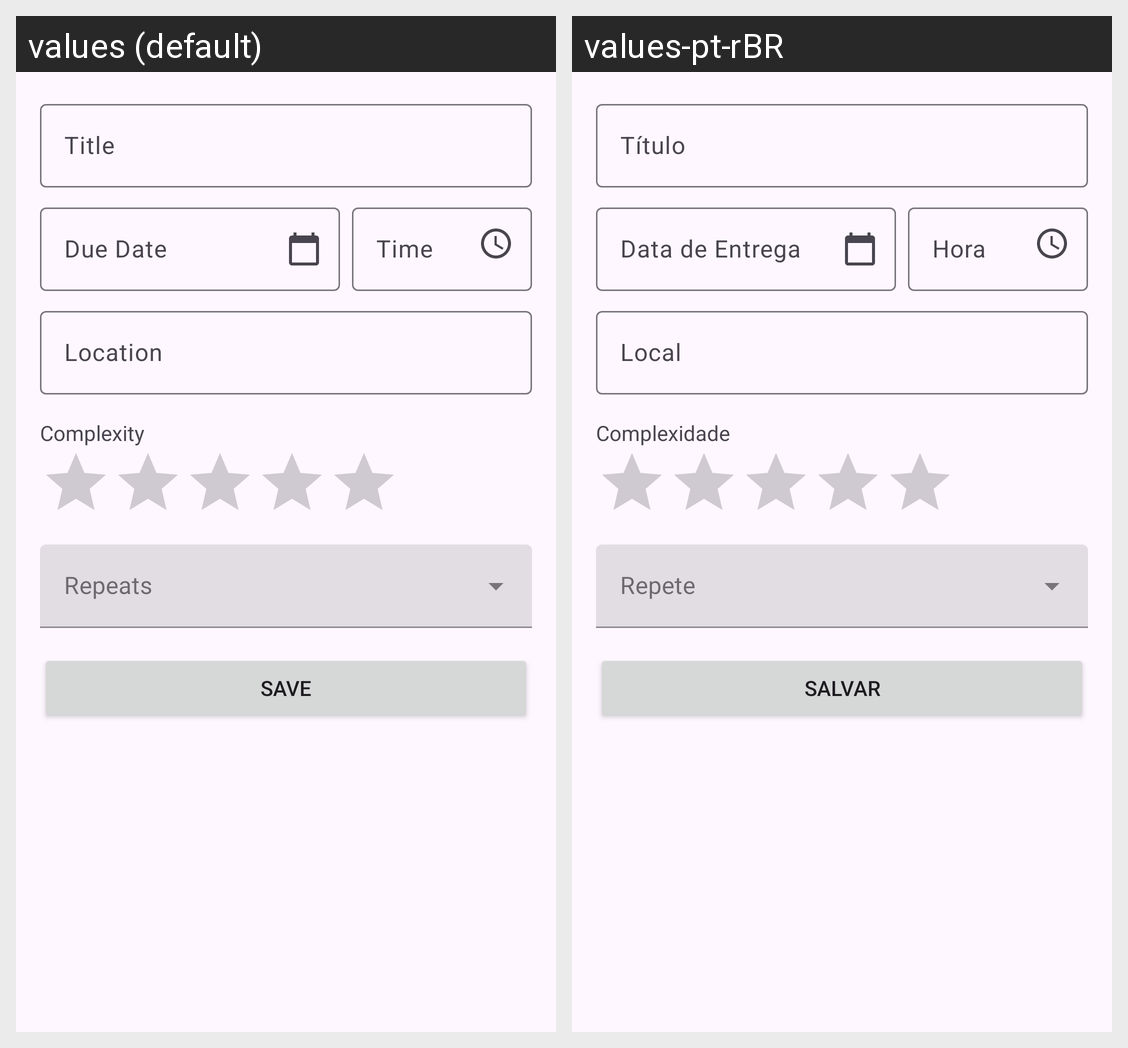

For this localized Android screen grid, give each drawn string resource with its value in every locale shown.
Android screen res/layout/activity_add_task.xml rendered under 2 locales, left to right: values (default), values-pt-rBR. Device: Nexus 5 (rendered at 1080×1920; each locale shown at half size, 540×960, under a caption strip naming it); theme Theme.QuickBook.
Strings drawn on this screen, with the default value and each locale's value (text and hints the layout hard-codes, and strings that could not be matched under every locale, appear in the picture but are not listed):

hint_title
  values: Title
  values-pt-rBR: Título

hint_due_date
  values: Due Date
  values-pt-rBR: Data de Entrega

hint_time
  values: Time
  values-pt-rBR: Hora

hint_location
  values: Location
  values-pt-rBR: Local

label_complexity
  values: Complexity
  values-pt-rBR: Complexidade

button_save
  values: Save
  values-pt-rBR: Salvar
